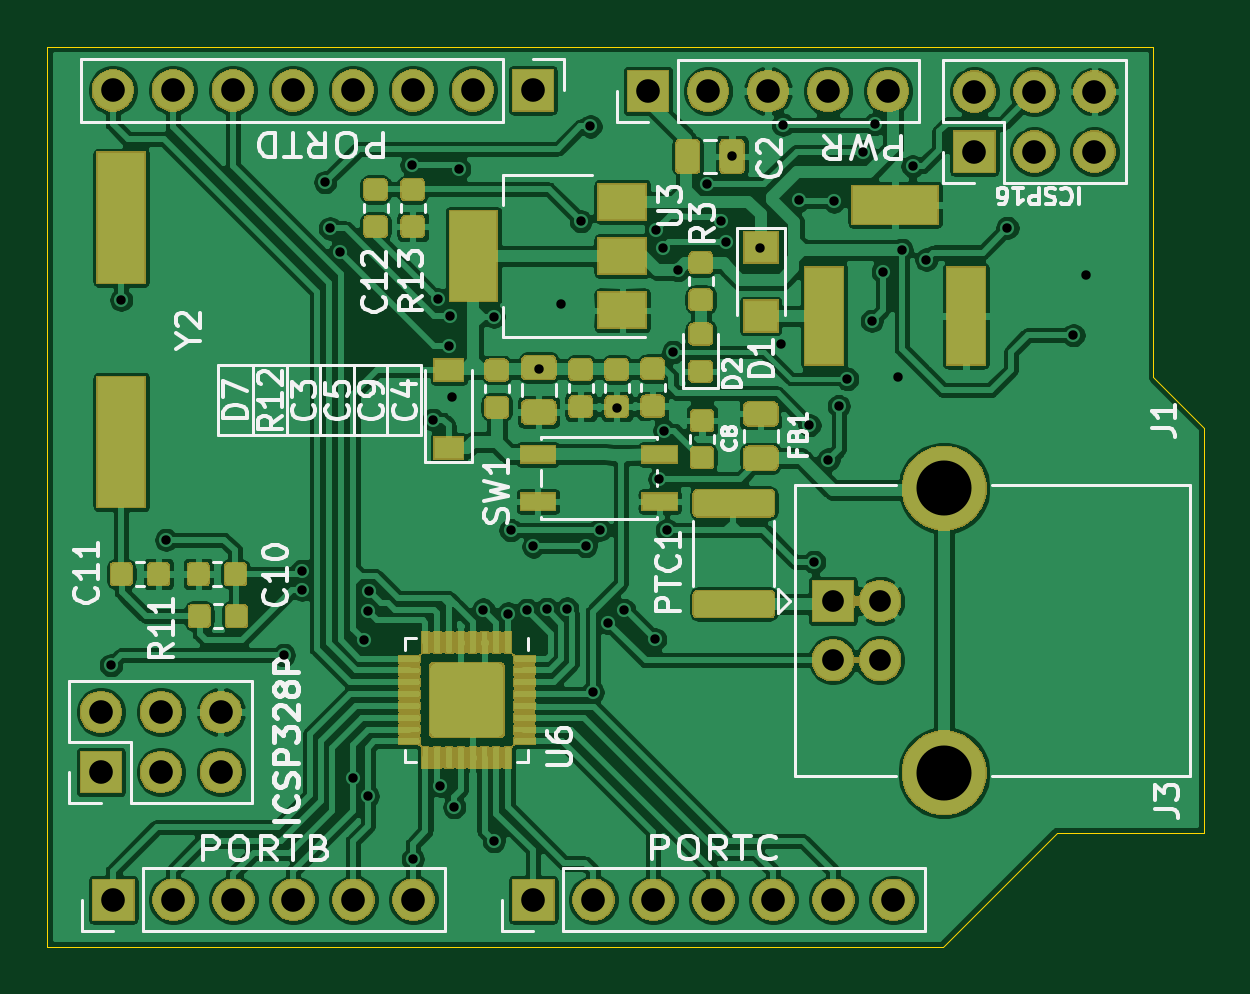
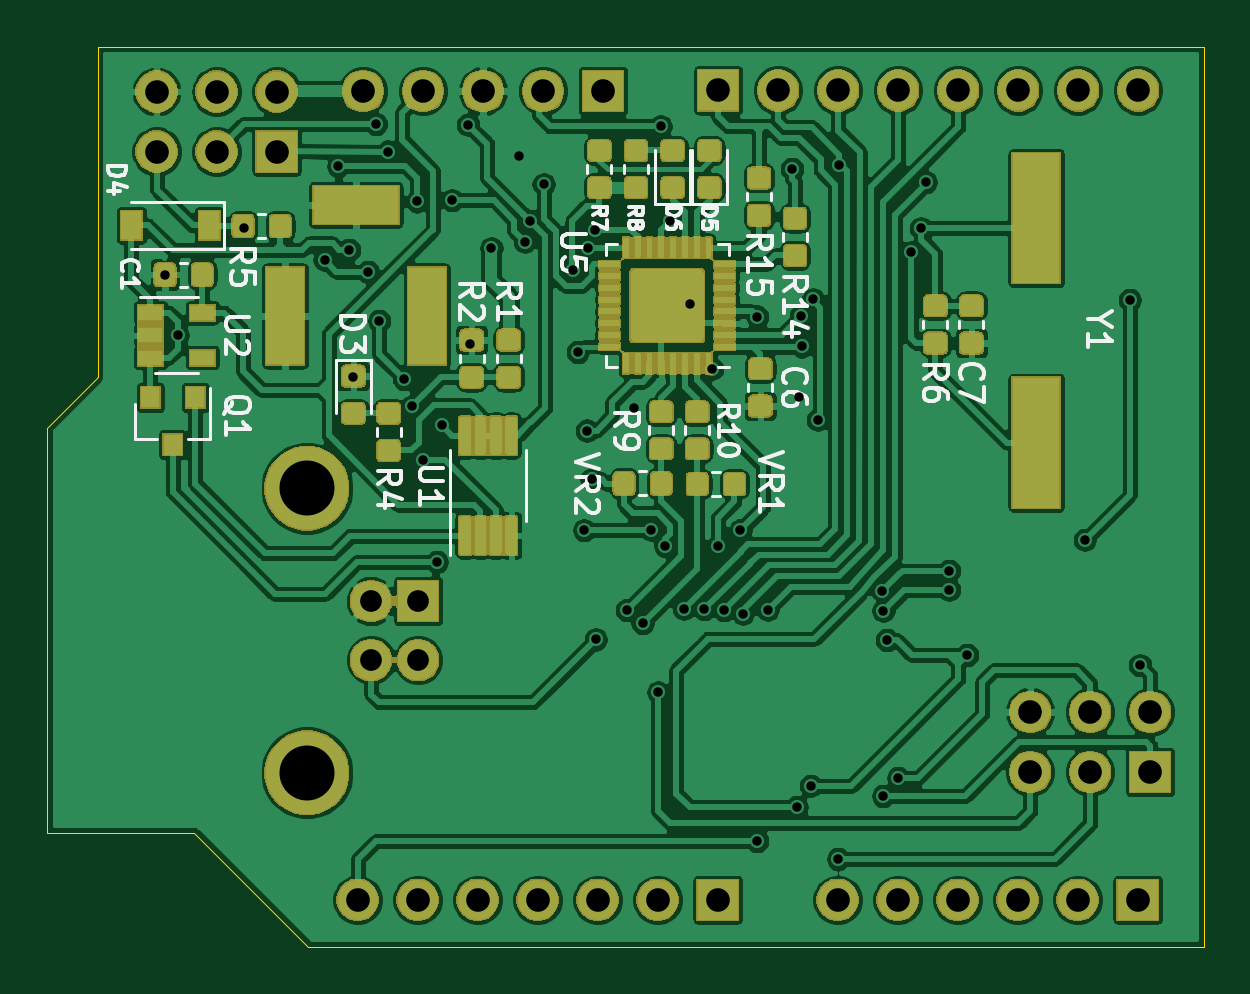
Circuit board: 8 layer files. Board 48.9 x 38.1 mm.
- bottom_copper: Arduino_Uno_R4-B_Cu.gbr (417984 bytes)
- bottom_mask: Arduino_Uno_R4-B_Mask.gbr (103164 bytes)
- bottom_silk: Arduino_Uno_R4-B_SilkS.gbr (19529 bytes)
- outline: Arduino_Uno_R4-Edge_Cuts.gbr (919 bytes)
- top_copper: Arduino_Uno_R4-F_Cu.gbr (375940 bytes)
- top_mask: Arduino_Uno_R4-F_Mask.gbr (93120 bytes)
- top_silk: Arduino_Uno_R4-F_SilkS.gbr (32451 bytes)
- drill: Arduino_Uno_R4-PTH.drl (2169 bytes)

=== bottom_copper: Arduino_Uno_R4-B_Cu.gbr (417984 bytes, source omitted) ===
=== bottom_mask: Arduino_Uno_R4-B_Mask.gbr (103164 bytes, source omitted) ===
=== bottom_silk: Arduino_Uno_R4-B_SilkS.gbr (19529 bytes, source omitted) ===
=== outline: Arduino_Uno_R4-Edge_Cuts.gbr ===
G04 #@! TF.GenerationSoftware,KiCad,Pcbnew,(5.1.5)-3*
G04 #@! TF.CreationDate,2020-06-09T16:26:15+03:00*
G04 #@! TF.ProjectId,Arduino_Uno_R4,41726475-696e-46f5-9f55-6e6f5f52342e,rev?*
G04 #@! TF.SameCoordinates,Original*
G04 #@! TF.FileFunction,Profile,NP*
%FSLAX46Y46*%
G04 Gerber Fmt 4.6, Leading zero omitted, Abs format (unit mm)*
G04 Created by KiCad (PCBNEW (5.1.5)-3) date 2020-06-09 16:26:15*
%MOMM*%
%LPD*%
G04 APERTURE LIST*
%ADD10C,0.050000*%
G04 APERTURE END LIST*
D10*
X94843600Y-72440800D02*
X94843600Y-58445400D01*
X96977200Y-74574400D02*
X94843600Y-72440800D01*
X90754200Y-91719400D02*
X96977200Y-91719400D01*
X85928200Y-96545400D02*
X90754200Y-91719400D01*
X48031400Y-96545400D02*
X48031400Y-96469200D01*
X85928200Y-96545400D02*
X48031400Y-96545400D01*
X96977200Y-74574400D02*
X96977200Y-91719400D01*
X48031400Y-58445400D02*
X94843600Y-58445400D01*
X48031400Y-96469200D02*
X48031400Y-58445400D01*
M02*

=== top_copper: Arduino_Uno_R4-F_Cu.gbr (375940 bytes, source omitted) ===
=== top_mask: Arduino_Uno_R4-F_Mask.gbr (93120 bytes, source omitted) ===
=== top_silk: Arduino_Uno_R4-F_SilkS.gbr (32451 bytes, source omitted) ===
=== drill: Arduino_Uno_R4-PTH.drl ===
M48
; DRILL file {KiCad (5.1.5)-3} date 09/06/2020 16:26:20
; FORMAT={-:-/ absolute / inch / decimal}
; #@! TF.CreationDate,2020-06-09T16:26:20+03:00
; #@! TF.GenerationSoftware,Kicad,Pcbnew,(5.1.5)-3
; #@! TF.FileFunction,Plated,1,2,PTH
FMAT,2
INCH
T1C0.0157
T2C0.0362
T3C0.0394
T4C0.0433
T5C0.0917
%
G90
G05
T1
X1.997Y-3.332
X2.014Y-2.723
X2.089Y-3.123
X2.285Y-3.315
X2.3154Y-3.1745
X2.3154Y-3.206
X2.354Y-2.527
X2.362Y-2.604
X2.3784Y-2.6436
X2.4Y-3.52
X2.419Y-3.29
X2.4246Y-3.241
X2.425Y-3.55
X2.4269Y-3.2082
X2.498Y-2.498
X2.5Y-3.655
X2.534Y-2.923
X2.5419Y-2.7221
X2.5457Y-3.533
X2.561Y-2.8006
X2.562Y-2.75
X2.566Y-2.885
X2.569Y-3.5684
X2.577Y-2.505
X2.6174Y-3.2393
X2.635Y-2.751
X2.635Y-3.625
X2.6589Y-3.2459
X2.6631Y-3.1069
X2.69Y-3.24
X2.701Y-3.134
X2.71Y-2.838
X2.7231Y-3.2383
X2.747Y-2.73
X2.7573Y-3.2377
X2.7801Y-2.592
X2.788Y-3.1334
X2.796Y-2.434
X2.7998Y-3.3772
X2.812Y-3.106
X2.826Y-3.262
X2.841Y-2.903
X2.8522Y-3.2402
X2.904Y-3.289
X2.9052Y-2.6068
X2.911Y-3.022
X2.9164Y-2.6363
X2.919Y-2.941
X2.9234Y-3.107
X2.934Y-2.81
X2.9416Y-2.6734
X2.9909Y-2.5304
X3.013Y-2.5912
X3.022Y-2.626
X3.032Y-2.483
X3.078Y-2.637
X3.114Y-2.796
X3.117Y-2.431
X3.144Y-2.557
X3.161Y-2.9321
X3.169Y-3.16
X3.1926Y-2.9894
X3.2019Y-2.559
X3.2099Y-2.9001
X3.224Y-2.855
X3.251Y-2.476
X3.265Y-2.758
X3.2705Y-2.43
X3.2834Y-2.6766
X3.308Y-2.851
X3.315Y-2.64
X3.333Y-2.5006
X3.356Y-2.656
X3.491Y-2.603
X3.601Y-2.782
X3.622Y-2.681
T2
X3.2Y-3.225
X3.2Y-3.3234
X3.2787Y-3.225
X3.2787Y-3.3234
T3
X2.0Y-2.374
X2.1Y-2.374
X2.2Y-2.374
X2.3Y-2.374
X2.4Y-2.374
X2.5Y-2.374
X2.6Y-2.374
X2.7Y-2.374
X2.701Y-3.723
X2.801Y-3.723
X2.901Y-3.723
X3.001Y-3.723
X3.101Y-3.723
X3.201Y-3.723
X3.301Y-3.723
X2.001Y-3.723
X2.101Y-3.723
X2.201Y-3.723
X2.301Y-3.723
X2.401Y-3.723
X2.501Y-3.723
X1.98Y-3.41
X1.98Y-3.51
X2.08Y-3.41
X2.08Y-3.51
X2.18Y-3.41
X2.18Y-3.51
X2.892Y-2.375
X2.992Y-2.375
X3.092Y-2.375
X3.192Y-2.375
X3.292Y-2.375
X3.436Y-2.376
X3.436Y-2.476
X3.536Y-2.376
X3.536Y-2.476
X3.636Y-2.376
X3.636Y-2.476
T5
X3.3854Y-3.0372
X3.3854Y-3.5112
T4
G00X3.1856Y-2.7008
M15
G01X3.1856Y-2.7992
M16
G05
G00X3.2644Y-2.565
M15
G01X3.3431Y-2.565
M16
G05
G00X3.4219Y-2.7008
M15
G01X3.4219Y-2.7992
M16
G05
T0
M30

